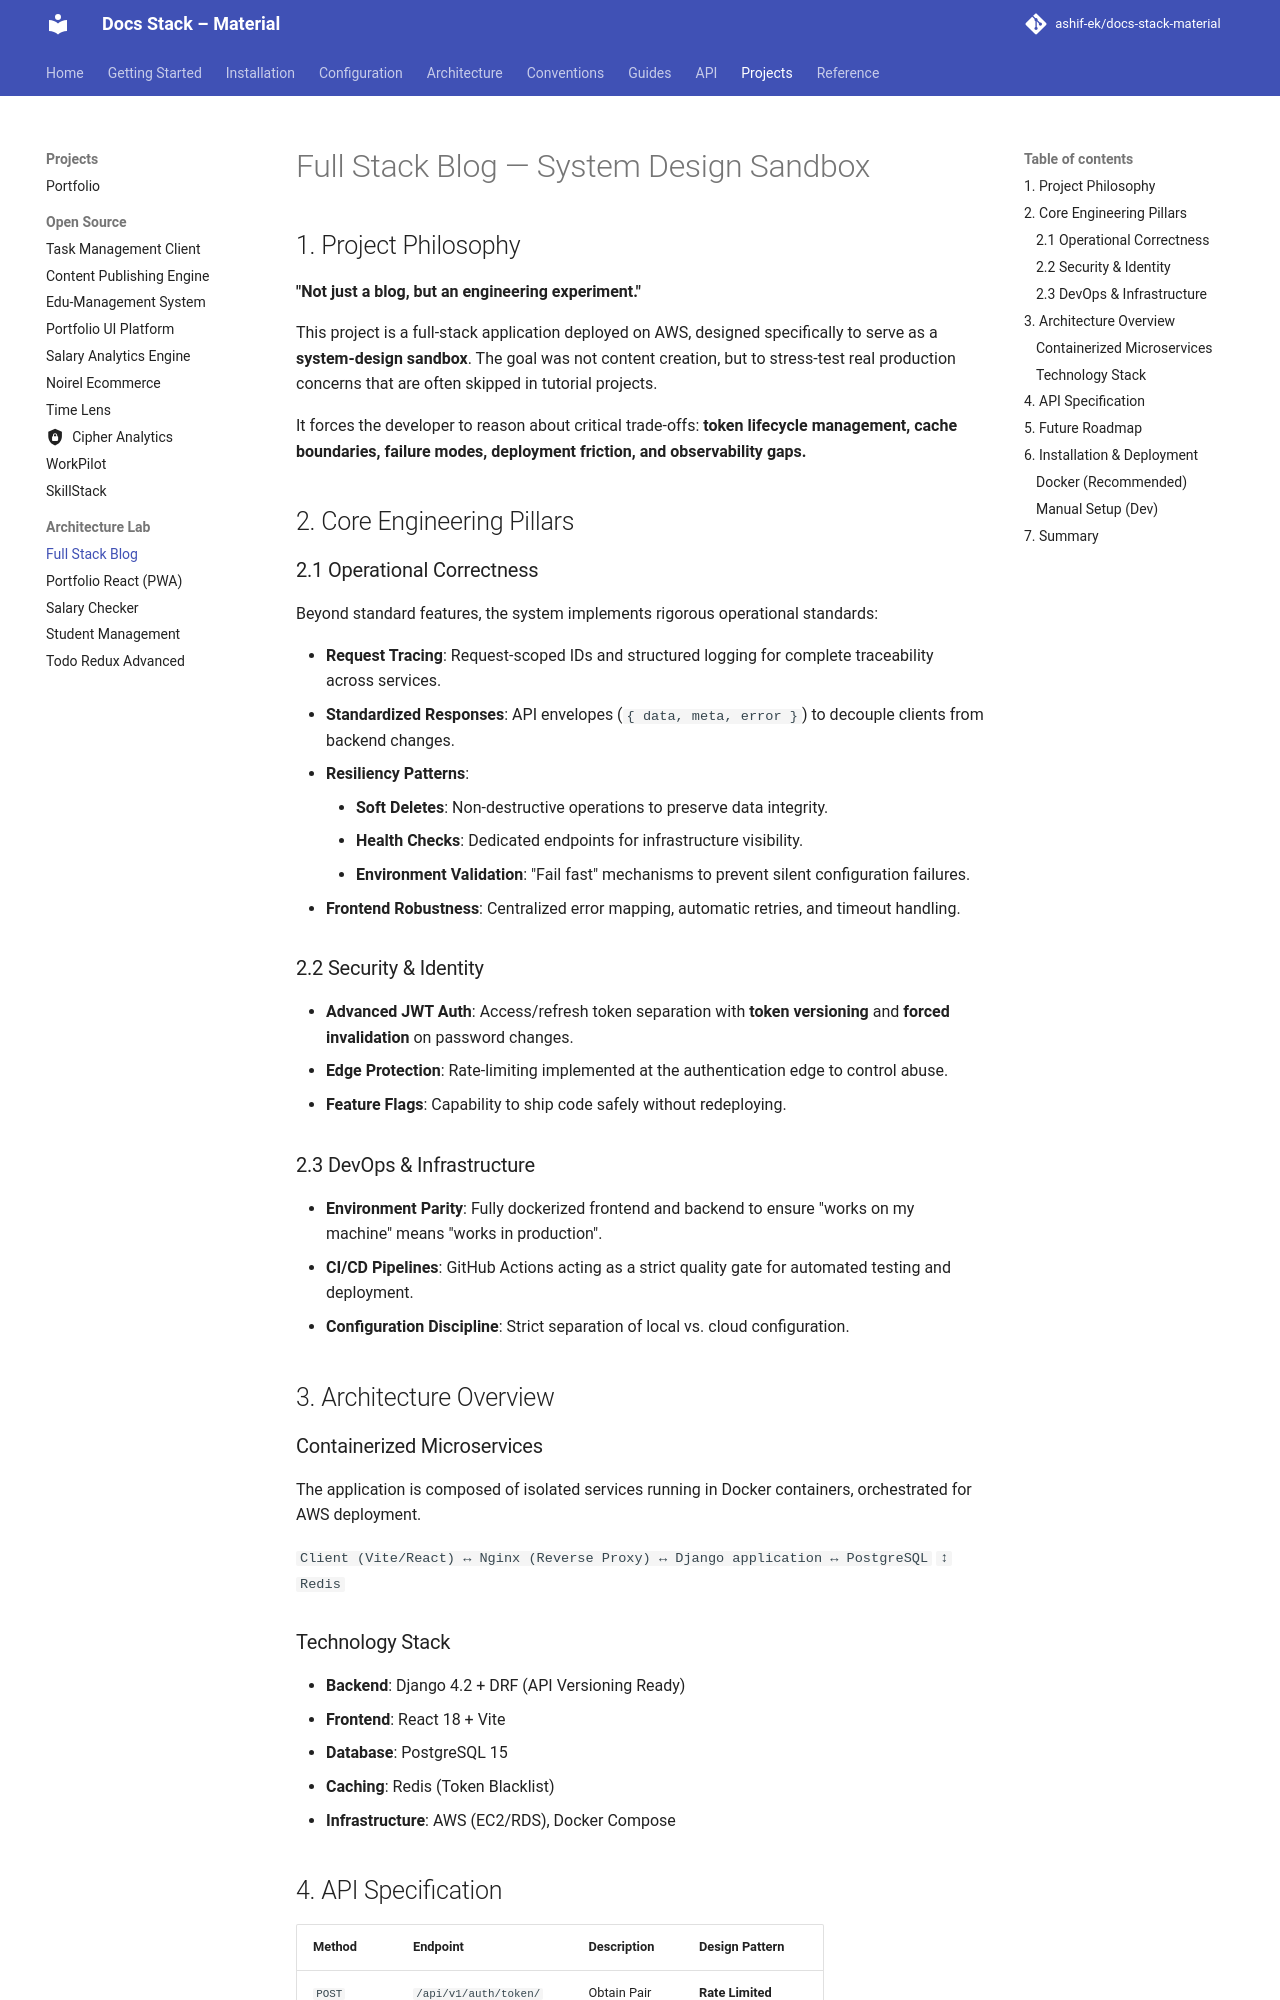

repository: ashif-ek/docs-stack-material · page: projects/github_repos/fullstack-blog-jwt-docker/index.html · generator: mkdocs

# Full Stack Blog — System Design Sandbox

## 1. Project Philosophy

**"Not just a blog, but an engineering experiment."**

This project is a full-stack application deployed on AWS, designed specifically to serve as a **system-design sandbox**. The goal was not content creation, but to stress-test real production concerns that are often skipped in tutorial projects.

It forces the developer to reason about critical trade-offs: **token lifecycle management, cache boundaries, failure modes, deployment friction, and observability gaps.**

## 2. Core Engineering Pillars

### 2.1 Operational Correctness
Beyond standard features, the system implements rigorous operational standards:

*   **Request Tracing**: Request-scoped IDs and structured logging for complete traceability across services.
*   **Standardized Responses**: API envelopes (`{ data, meta, error }`) to decouple clients from backend changes.
*   **Resiliency Patterns**:
    *   **Soft Deletes**: Non-destructive operations to preserve data integrity.
    *   **Health Checks**: Dedicated endpoints for infrastructure visibility.
    *   **Environment Validation**: "Fail fast" mechanisms to prevent silent configuration failures.
*   **Frontend Robustness**: Centralized error mapping, automatic retries, and timeout handling.

### 2.2 Security & Identity
*   **Advanced JWT Auth**: Access/refresh token separation with **token versioning** and **forced invalidation** on password changes.
*   **Edge Protection**: Rate-limiting implemented at the authentication edge to control abuse.
*   **Feature Flags**: Capability to ship code safely without redeploying.

### 2.3 DevOps & Infrastructure
*   **Environment Parity**: Fully dockerized frontend and backend to ensure "works on my machine" means "works in production".
*   **CI/CD Pipelines**: GitHub Actions acting as a strict quality gate for automated testing and deployment.
*   **Configuration Discipline**: Strict separation of local vs. cloud configuration.

## 3. Architecture Overview

### Containerized Microservices
The application is composed of isolated services running in Docker containers, orchestrated for AWS deployment.

`Client (Vite/React) ↔ Nginx (Reverse Proxy) ↔ Django application ↔ PostgreSQL`
                                          `↕`
                                        `Redis`
